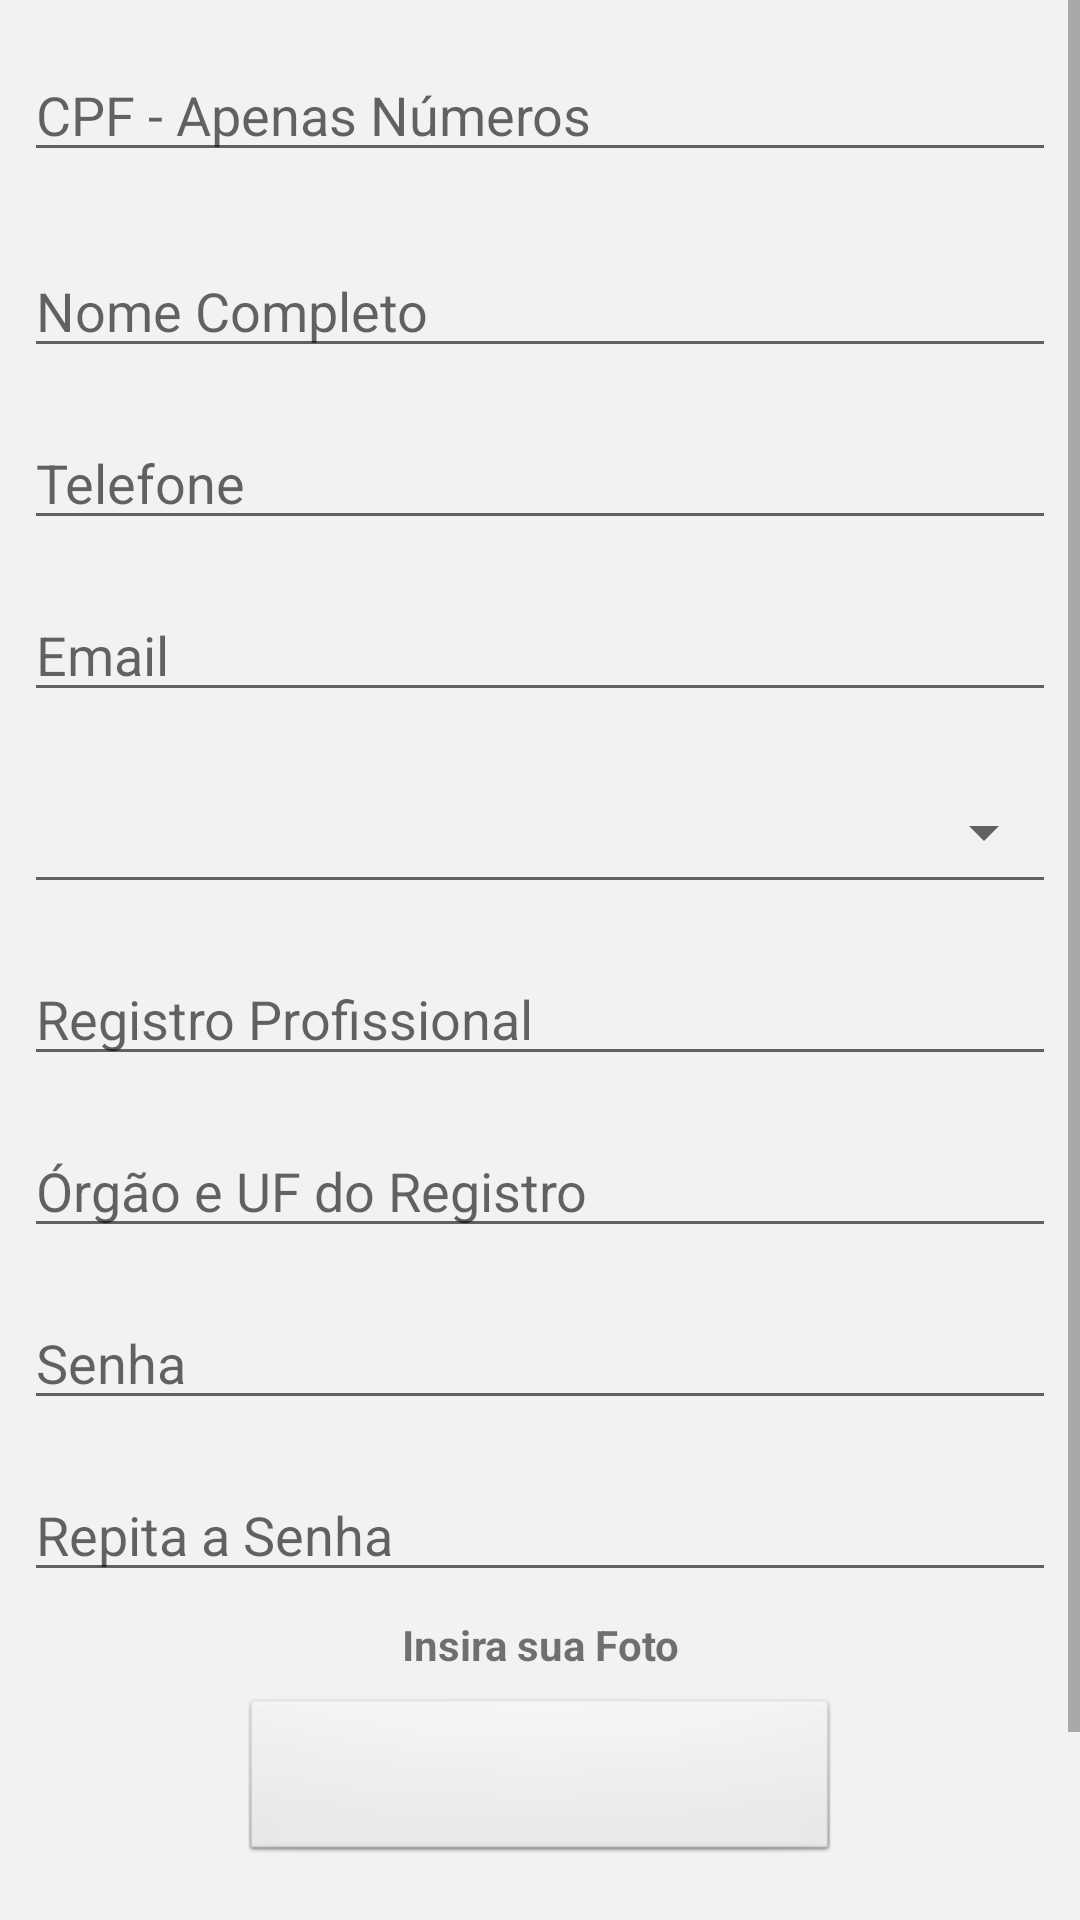

Android layout source for this screen:
<!-- AndroidManifest.xml: application theme AppTheme -->
<!-- res/layout/new_especialista.xml -->
<?xml version="1.0" encoding="utf-8"?>
<LinearLayout xmlns:android="http://schemas.android.com/apk/res/android"
    xmlns:tools="http://schemas.android.com/tools"
    xmlns:app="http://schemas.android.com/apk/res-auto"
    android:orientation="vertical"
    android:layout_width="match_parent"
    android:layout_height="match_parent"
    app:layout_behavior="@string/appbar_scrolling_view_behavior"
    tools:context="com.example.dehcors.teleconsultorapp.NewEspecialista"
    tools:showIn="@layout/activity_new_especialista">



    <ScrollView
        android:layout_width="match_parent"
        android:layout_height="wrap_content"
        >

        <LinearLayout
            android:layout_width="match_parent"
            android:layout_height="wrap_content"
            android:orientation="vertical"
            android:weightSum="1">


            <EditText
                android:id="@+id/especialistacpf"
                android:layout_width="match_parent"
                android:layout_height="wrap_content"
                android:layout_marginLeft="8dp"
                android:layout_marginRight="8dp"
                android:layout_marginTop="16dp"
                android:hint="@string/cpf"
                android:singleLine="true"
                />


            <EditText
                android:id="@+id/especialistanome"
                android:layout_width="match_parent"
                android:layout_height="wrap_content"
                android:layout_marginEnd="8dp"
                android:layout_marginLeft="8dp"
                android:layout_marginRight="8dp"
                android:layout_marginStart="8dp"
                android:layout_marginTop="24dp"
                android:hint="@string/full_name"
                android:inputType="textPersonName"
                />



            <EditText
                android:layout_width="match_parent"
                android:layout_height="wrap_content"
                android:layout_marginEnd="8dp"
                android:layout_marginLeft="8dp"
                android:layout_marginRight="8dp"
                android:layout_marginStart="8dp"
                android:layout_marginTop="16dp"
                android:hint="@string/tel"
                android:inputType="phone"
                />

            <EditText
                android:id="@+id/especialistaemail"
                android:layout_width="match_parent"
                android:layout_height="wrap_content"
                android:layout_marginEnd="8dp"
                android:layout_marginLeft="8dp"
                android:layout_marginRight="8dp"
                android:layout_marginStart="8dp"
                android:layout_marginTop="16dp"
                android:hint="@string/email"
                android:inputType="textEmailAddress"
                />

            <Spinner
                android:id="@+id/newEsp_spProfissao"
                android:layout_width="match_parent"
                android:layout_height="48dp"
                android:layout_marginEnd="8dp"
                android:layout_marginLeft="8dp"
                android:layout_marginRight="8dp"
                android:layout_marginStart="8dp"
                android:layout_marginTop="16dp"
                style="@android:style/Widget.Material.Light.Spinner.Underlined"/>

            <EditText
                android:layout_width="match_parent"
                android:layout_height="wrap_content"
                android:layout_marginEnd="8dp"
                android:layout_marginLeft="8dp"
                android:layout_marginRight="8dp"
                android:layout_marginStart="8dp"
                android:layout_marginTop="16dp"
                android:hint="@string/reg_prof"
                android:inputType="number"
                />

            <EditText
                android:layout_width="match_parent"
                android:layout_height="wrap_content"
                android:layout_marginEnd="8dp"
                android:layout_marginLeft="8dp"
                android:layout_marginRight="8dp"
                android:layout_marginStart="8dp"
                android:layout_marginTop="16dp"
                android:hint="@string/orgao_reg"
                android:inputType="textShortMessage"
                android:singleLine="true"
                />


            <EditText
                android:id="@+id/especialistasenha"
                android:layout_width="match_parent"
                android:layout_height="wrap_content"
                android:layout_marginEnd="8dp"
                android:layout_marginLeft="8dp"
                android:layout_marginRight="8dp"
                android:layout_marginStart="8dp"
                android:layout_marginTop="16dp"
                android:ems="10"
                android:hint="@string/password"
                android:inputType="textWebPassword"
                tools:ignore="LabelFor"/>

            <EditText
                android:id="@+id/especialistarepitasenha"
                android:layout_width="match_parent"
                android:layout_height="wrap_content"
                android:layout_marginEnd="8dp"
                android:layout_marginLeft="8dp"
                android:layout_marginRight="8dp"
                android:layout_marginStart="8dp"
                android:layout_marginTop="16dp"
                android:layout_marginBottom="8dp"
                android:inputType="textWebPassword"
                android:ems="10"
                android:hint="@string/rep_password"/>


            <TextView
                android:layout_width="match_parent"
                android:layout_height="wrap_content"
                android:text="@string/photo"
                android:textAlignment="center"
                android:textSize="14sp"
                android:textStyle="bold" />

            <ImageButton
                style="@android:style/Widget.ImageButton"
                android:layout_width="200dp"
                android:layout_height="56dp"
                android:layout_gravity="center"
                android:layout_marginBottom="24dp"
                android:layout_marginTop="8dp"
                android:contentDescription="inserir foto"
                app:srcCompat="@drawable/ic_add_a_photo_black_24dp" />


            <Button
                android:id="@+id/newEspec_btnSalvar"
                style="@android:style/Widget.Material.Button.Colored"
                android:layout_width="130dp"
                android:layout_height="wrap_content"
                android:layout_gravity="center"
                android:layout_marginBottom="8dp"
                android:layout_marginLeft="8dp"
                android:layout_marginTop="8dp"
                android:text="@string/btn_save" />
        </LinearLayout>
    </ScrollView>
</LinearLayout>
<!-- res/layout/activity_new_especialista.xml (included above) -->
<?xml version="1.0" encoding="utf-8"?>
<android.support.design.widget.CoordinatorLayout
    xmlns:android="http://schemas.android.com/apk/res/android"
    xmlns:app="http://schemas.android.com/apk/res-auto"
    xmlns:tools="http://schemas.android.com/tools"
    android:layout_width="match_parent"
    android:layout_height="match_parent"
    tools:context="com.example.dehcors.teleconsultorapp.NewEspecialista">

    <android.support.design.widget.AppBarLayout
        android:layout_width="match_parent"
        android:layout_height="wrap_content"
        android:theme="@style/AppTheme.AppBarOverlay">

        <android.support.v7.widget.Toolbar
            android:id="@+id/esp_toolbar"
            android:layout_width="match_parent"
            android:layout_height="?attr/actionBarSize"
            android:background="?attr/colorPrimary">
        </android.support.v7.widget.Toolbar>

    </android.support.design.widget.AppBarLayout>

    <include layout="@layout/new_especialista"
        android:id="@+id/include"/>


    <android.support.design.widget.FloatingActionButton
        android:id="@+id/newEspec_floatSair"
        android:layout_width="wrap_content"
        android:layout_height="wrap_content"
        android:layout_gravity="bottom|end"
        android:layout_margin="@dimen/fab_margin"
        app:backgroundTint="@color/colorSecondaryAccent"
        app:srcCompat="@drawable/ic_logout_variant_white_18dp"/>

    <ImageView
        android:id="@+id/nEsp_logo"
        android:layout_width="48dp"
        android:layout_height="48dp"
        android:layout_gravity="bottom|left"
        android:layout_marginLeft="300dp"
        android:layout_marginTop="8dp"
        android:visibility="visible"
        app:layout_anchor="@+id/include"
        app:layout_anchorGravity="top|right"
        app:srcCompat="@drawable/logo1"/>

    </android.support.design.widget.CoordinatorLayout>
<!-- resources referenced by this layout -->
<resources>
  <color name="colorSecondaryAccent">#768fff</color>
  <dimen name="fab_margin">16dp</dimen>
  <!-- drawable logo1: png bitmap (drawable, 666 bytes) -->
  <string name="btn_save">SALVAR</string>
  <string name="cpf">CPF - Apenas Números</string>
  <string name="email">Email</string>
  <string name="full_name">Nome Completo</string>
  <string name="orgao_reg">Órgão e UF do Registro </string>
  <string name="password">Senha</string>
  <string name="photo">Insira sua Foto</string>
  <string name="reg_prof">Registro Profissional</string>
  <string name="rep_password">Repita a Senha</string>
  <string name="tel">Telefone</string>
  <style name="AppTheme.AppBarOverlay" parent="ThemeOverlay.AppCompat.Dark.ActionBar">
          <item name="android:statusBarColor">@android:color/transparent</item>
      </style>
  <style name="AppTheme" parent="Theme.AppCompat.Light.DarkActionBar">
          
          <item name="colorPrimary">@color/colorPrimary</item>
          <item name="colorPrimaryDark">@color/colorPrimaryDark</item>
          <item name="colorAccent">@color/link</item>
          <item name="android:windowBackground">@color/gelo</item>
          <item name="android:colorBackground">@color/gelo</item>
      </style>
  <color name="colorPrimary">#66bb6a</color>
  <color name="colorPrimaryDark">#338a3e</color>
  <color name="link">#08c618</color>
  <color name="gelo">#f4f1f1</color>
</resources>
